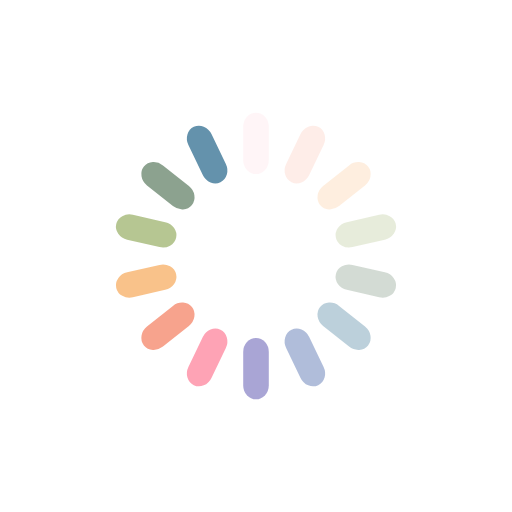
t = 0.00 s
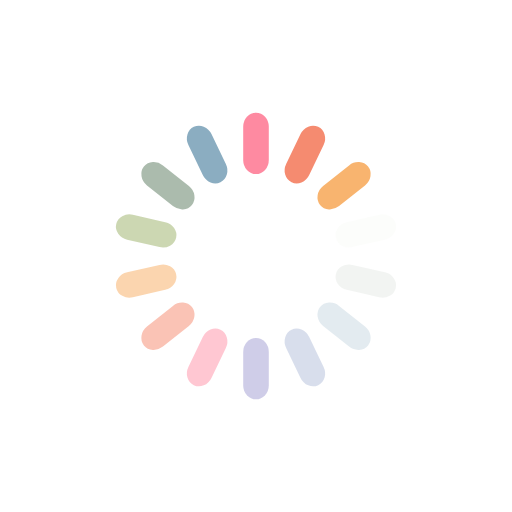
t = 0.25 s
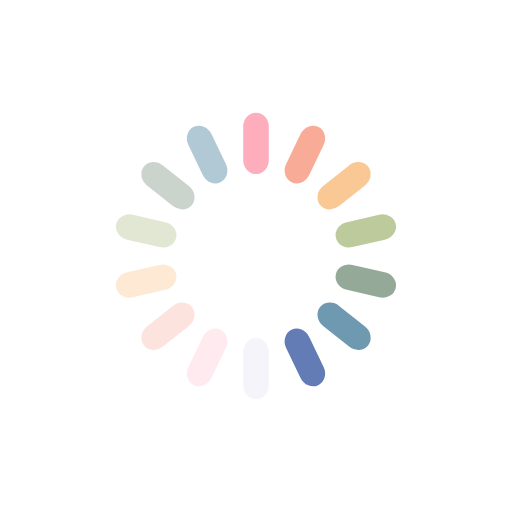
t = 0.50 s
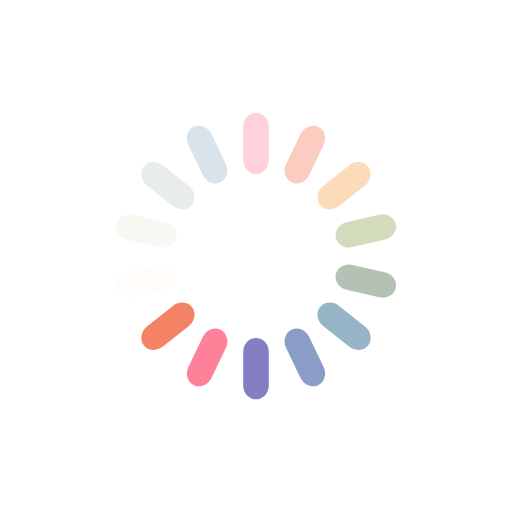
t = 0.75 s

The animated SVG that drew these frames (rendered in a browser with its animation timeline set to each time). Animation: 14 SMIL elements (animate=14); one cycle of 1.00 s, repeats indefinitely.

<svg xmlns="http://www.w3.org/2000/svg" viewBox="0 0 100 100" preserveAspectRatio="xMidYMid" width="258" height="258" style="shape-rendering: auto; display: block; background: transparent;" xmlns:xlink="http://www.w3.org/1999/xlink"><g><g transform="rotate(0 50 50)"><rect fill="#fe718d" height="12" width="5" ry="2.76" rx="2.5" y="22" x="47.5"><animate repeatCount="indefinite" begin="-0.9285714285714286s" dur="1s" keyTimes="0;1" values="1;0" attributeName="opacity"></animate></rect></g><g transform="rotate(25.714285714285715 50 50)"><rect fill="#f47e60" height="12" width="5" ry="2.76" rx="2.5" y="22" x="47.5"><animate repeatCount="indefinite" begin="-0.8571428571428571s" dur="1s" keyTimes="0;1" values="1;0" attributeName="opacity"></animate></rect></g><g transform="rotate(51.42857142857143 50 50)"><rect fill="#f8b26a" height="12" width="5" ry="2.76" rx="2.5" y="22" x="47.5"><animate repeatCount="indefinite" begin="-0.7857142857142857s" dur="1s" keyTimes="0;1" values="1;0" attributeName="opacity"></animate></rect></g><g transform="rotate(77.14285714285714 50 50)"><rect fill="#abbd81" height="12" width="5" ry="2.76" rx="2.5" y="22" x="47.5"><animate repeatCount="indefinite" begin="-0.7142857142857143s" dur="1s" keyTimes="0;1" values="1;0" attributeName="opacity"></animate></rect></g><g transform="rotate(102.85714285714286 50 50)"><rect fill="#849b87" height="12" width="5" ry="2.76" rx="2.5" y="22" x="47.5"><animate repeatCount="indefinite" begin="-0.6428571428571429s" dur="1s" keyTimes="0;1" values="1;0" attributeName="opacity"></animate></rect></g><g transform="rotate(128.57142857142858 50 50)"><rect fill="#6492ac" height="12" width="5" ry="2.76" rx="2.5" y="22" x="47.5"><animate repeatCount="indefinite" begin="-0.5714285714285714s" dur="1s" keyTimes="0;1" values="1;0" attributeName="opacity"></animate></rect></g><g transform="rotate(154.28571428571428 50 50)"><rect fill="#637cb5" height="12" width="5" ry="2.76" rx="2.5" y="22" x="47.5"><animate repeatCount="indefinite" begin="-0.5s" dur="1s" keyTimes="0;1" values="1;0" attributeName="opacity"></animate></rect></g><g transform="rotate(180 50 50)"><rect fill="#6a63b6" height="12" width="5" ry="2.76" rx="2.5" y="22" x="47.5"><animate repeatCount="indefinite" begin="-0.42857142857142855s" dur="1s" keyTimes="0;1" values="1;0" attributeName="opacity"></animate></rect></g><g transform="rotate(205.71428571428572 50 50)"><rect fill="#fe718d" height="12" width="5" ry="2.76" rx="2.5" y="22" x="47.5"><animate repeatCount="indefinite" begin="-0.35714285714285715s" dur="1s" keyTimes="0;1" values="1;0" attributeName="opacity"></animate></rect></g><g transform="rotate(231.42857142857142 50 50)"><rect fill="#f47e60" height="12" width="5" ry="2.76" rx="2.5" y="22" x="47.5"><animate repeatCount="indefinite" begin="-0.2857142857142857s" dur="1s" keyTimes="0;1" values="1;0" attributeName="opacity"></animate></rect></g><g transform="rotate(257.14285714285717 50 50)"><rect fill="#f8b26a" height="12" width="5" ry="2.76" rx="2.5" y="22" x="47.5"><animate repeatCount="indefinite" begin="-0.21428571428571427s" dur="1s" keyTimes="0;1" values="1;0" attributeName="opacity"></animate></rect></g><g transform="rotate(282.85714285714283 50 50)"><rect fill="#abbd81" height="12" width="5" ry="2.76" rx="2.5" y="22" x="47.5"><animate repeatCount="indefinite" begin="-0.14285714285714285s" dur="1s" keyTimes="0;1" values="1;0" attributeName="opacity"></animate></rect></g><g transform="rotate(308.57142857142856 50 50)"><rect fill="#849b87" height="12" width="5" ry="2.76" rx="2.5" y="22" x="47.5"><animate repeatCount="indefinite" begin="-0.07142857142857142s" dur="1s" keyTimes="0;1" values="1;0" attributeName="opacity"></animate></rect></g><g transform="rotate(334.2857142857143 50 50)"><rect fill="#6492ac" height="12" width="5" ry="2.76" rx="2.5" y="22" x="47.5"><animate repeatCount="indefinite" begin="0s" dur="1s" keyTimes="0;1" values="1;0" attributeName="opacity"></animate></rect></g><g></g></g></svg>
